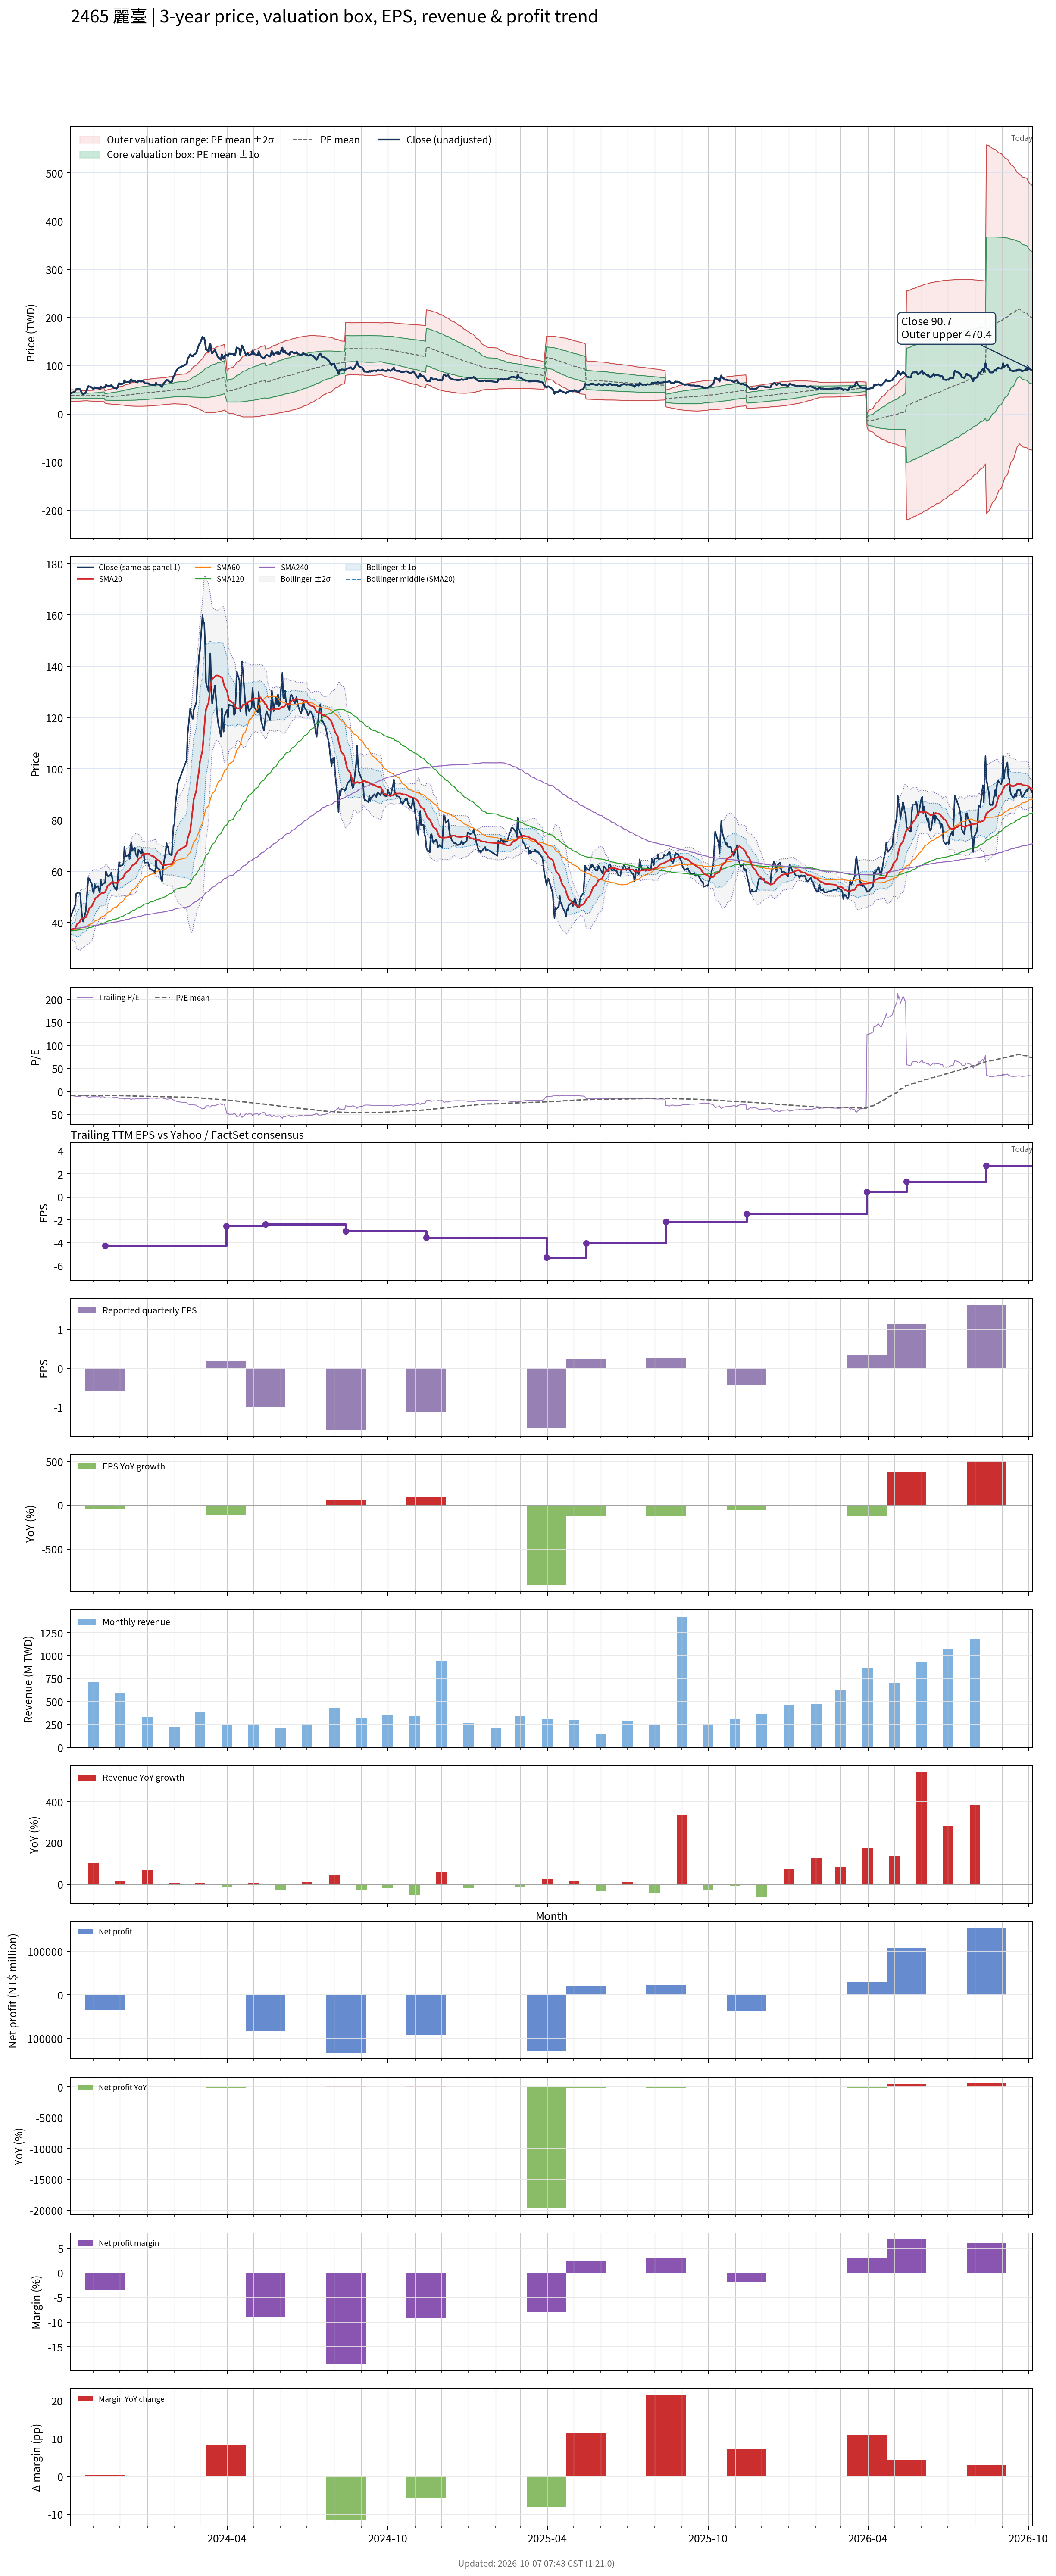

Data behind this chart, as committed beside it:
# chart-version: skill-stock-dynamic-val…
date, close, available_date, period_end, eps, ttm_eps, pe, pe_mean, pe_std, price_m2, price_m1, price_mean, price_p1, price_p2, forward_eps, forward_pe, forward_pe_mean, forward_pe_std, forward_price_m2, forward_price_m1, forward_price_mean, forward_price_p1, forward_price_p2, sma20
2023-10-06, 42.65, 2023-08-14, 2023-06-30, -0.97, -4.76, -8.96, -7.998, 1.267, 50.13, 44.1, 38.07, 32.04, 26.01, , , , , , , , , , 37.23
2023-10-11, 46.9, 2023-08-14, 2023-06-30, -0.97, -4.76, -9.853, -7.984, 1.238, 49.79, 43.9, 38, 32.11, 26.22, , , , , , , , , , 37.78
2023-10-12, 51.2, 2023-08-14, 2023-06-30, -0.97, -4.76, -10.76, -7.978, 1.223, 49.62, 43.8, 37.98, 32.15, 26.33, , , , , , , , , , 38.58
2023-10-13, 51.5, 2023-08-14, 2023-06-30, -0.97, -4.76, -10.82, -7.974, 1.211, 49.48, 43.72, 37.95, 32.19, 26.43, , , , , , , , , , 39.4
2023-10-16, 51.8, 2023-08-14, 2023-06-30, -0.97, -4.76, -10.88, -7.971, 1.203, 49.4, 43.67, 37.94, 32.21, 26.48, , , , , , , , , , 40.22
2023-10-17, 50.3, 2023-08-14, 2023-06-30, -0.97, -4.76, -10.57, -7.968, 1.197, 49.33, 43.63, 37.93, 32.23, 26.53, , , , , , , , , , 40.95
2023-10-18, 45.3, 2023-08-14, 2023-06-30, -0.97, -4.76, -9.517, -7.957, 1.177, 49.08, 43.48, 37.88, 32.28, 26.67, , , , , , , , , , 41.41
2023-10-19, 42.15, 2023-08-14, 2023-06-30, -0.97, -4.76, -8.855, -7.943, 1.154, 48.79, 43.3, 37.81, 32.31, 26.82, , , , , , , , , , 41.62
2023-10-20, 40.4, 2023-08-14, 2023-06-30, -0.97, -4.76, -8.487, -7.924, 1.127, 48.44, 43.08, 37.72, 32.35, 26.99, , , , , , , , , , 41.74
2023-10-23, 44.4, 2023-08-14, 2023-06-30, -0.97, -4.76, -9.328, -7.911, 1.101, 48.14, 42.9, 37.66, 32.41, 27.17, , , , , , , , , , 42.1
2023-10-24, 48.8, 2023-08-14, 2023-06-30, -0.97, -4.76, -10.25, -7.905, 1.087, 47.98, 42.8, 37.63, 32.46, 27.28, , , , , , , , , , 42.7
2023-10-25, 53.6, 2023-08-14, 2023-06-30, -0.97, -4.76, -11.26, -7.908, 1.095, 48.06, 42.85, 37.64, 32.43, 27.22, , , , , , , , , , 43.55
2023-10-26, 57.6, 2023-08-14, 2023-06-30, -0.97, -4.76, -12.1, -7.919, 1.129, 48.44, 43.07, 37.69, 32.32, 26.94, , , , , , , , , , 44.58
2023-10-27, 57, 2023-08-14, 2023-06-30, -0.97, -4.76, -11.97, -7.93, 1.162, 48.81, 43.28, 37.75, 32.21, 26.68, , , , , , , , , , 45.58
2023-10-30, 55, 2023-08-14, 2023-06-30, -0.97, -4.76, -11.55, -7.937, 1.182, 49.04, 43.41, 37.78, 32.15, 26.53, , , , , , , , , , 46.49
2023-10-31, 52.5, 2023-08-14, 2023-06-30, -0.97, -4.76, -11.03, -7.94, 1.19, 49.13, 43.46, 37.8, 32.13, 26.47, , , , , , , , , , 47.27
2023-11-01, 51.6, 2023-08-14, 2023-06-30, -0.97, -4.76, -10.84, -7.945, 1.2, 49.24, 43.53, 37.82, 32.11, 26.39, , , , , , , , , , 47.94
2023-11-02, 55.3, 2023-08-14, 2023-06-30, -0.97, -4.76, -11.62, -7.954, 1.225, 49.53, 43.69, 37.86, 32.03, 26.2, , , , , , , , , , 48.81
2023-11-03, 53.6, 2023-08-14, 2023-06-30, -0.97, -4.76, -11.26, -7.965, 1.247, 49.79, 43.85, 37.91, 31.97, 26.04, , , , , , , , , , 49.52
2023-11-06, 54.3, 2023-08-14, 2023-06-30, -0.97, -4.76, -11.41, -7.977, 1.274, 50.1, 44.03, 37.97, 31.91, 25.84, , , , , , , , , , 50.3
2023-11-07, 52.7, 2023-08-14, 2023-06-30, -0.97, -4.76, -11.07, -8.013, 1.3, 50.51, 44.33, 38.14, 31.96, 25.77, , , , , , , , , , 50.8
2023-11-08, 51.8, 2023-08-14, 2023-06-30, -0.97, -4.76, -10.88, -8.047, 1.321, 50.88, 44.59, 38.3, 32.02, 25.73, , , , , , , , , , 51.04
2023-11-09, 56.9, 2023-08-14, 2023-06-30, -0.97, -4.76, -11.95, -8.09, 1.363, 51.48, 45, 38.51, 32.02, 25.54, , , , , , , , , , 51.33
2023-11-10, 54.6, 2023-08-14, 2023-06-30, -0.97, -4.76, -11.47, -8.128, 1.393, 51.95, 45.32, 38.69, 32.06, 25.43, , , , , , , , , , 51.48
2023-11-13, 55.5, 2023-08-14, 2023-06-30, -0.97, -4.76, -11.66, -8.168, 1.425, 52.44, 45.66, 38.88, 32.1, 25.32, , , , , , , , , , 51.67
2023-11-14, 55.5, 2023-11-14, 2023-09-30, -0.58, -4.25, -13.06, -8.218, 1.489, 47.58, 41.26, 34.93, 28.6, 22.27, , , , , , , , , , 51.93
2023-11-15, 60, 2023-11-14, 2023-09-30, -0.58, -4.25, -14.12, -8.276, 1.58, 48.61, 41.89, 35.17, 28.46, 21.74, , , , , , , , , , 52.66
2023-11-16, 59, 2023-11-14, 2023-09-30, -0.58, -4.25, -13.88, -8.333, 1.657, 49.5, 42.46, 35.41, 28.37, 21.33, , , , , , , , , , 53.51
2023-11-17, 58, 2023-11-14, 2023-09-30, -0.58, -4.25, -13.65, -8.384, 1.725, 50.29, 42.96, 35.63, 28.3, 20.97, , , , , , , , , , 54.38
2023-11-20, 58.6, 2023-11-14, 2023-09-30, -0.58, -4.25, -13.79, -8.435, 1.793, 51.09, 43.47, 35.85, 28.23, 20.61, , , , , , , , , , 55.09
2023-11-21, 59.5, 2023-11-14, 2023-09-30, -0.58, -4.25, -14, -8.489, 1.861, 51.9, 43.99, 36.08, 28.17, 20.26, , , , , , , , , , 55.63
2023-11-22, 57.7, 2023-11-14, 2023-09-30, -0.58, -4.25, -13.58, -8.535, 1.918, 52.58, 44.42, 36.27, 28.12, 19.97, , , , , , , , , , 55.84
2023-11-23, 55.8, 2023-11-14, 2023-09-30, -0.58, -4.25, -13.13, -8.579, 1.962, 53.14, 44.8, 36.46, 28.12, 19.79, , , , , , , , , , 55.74
2023-11-24, 54.2, 2023-11-14, 2023-09-30, -0.58, -4.25, -12.75, -8.623, 1.996, 53.61, 45.13, 36.65, 28.16, 19.68, , , , , , , , , , 55.6
2023-11-27, 52.6, 2023-11-14, 2023-09-30, -0.58, -4.25, -12.38, -8.662, 2.023, 54.01, 45.41, 36.81, 28.21, 19.61, , , , , , , , , , 55.48
2023-11-28, 54.4, 2023-11-14, 2023-09-30, -0.58, -4.25, -12.8, -8.705, 2.056, 54.47, 45.73, 37, 28.26, 19.52, , , , , , , , , , 55.58
2023-11-29, 59.8, 2023-11-14, 2023-09-30, -0.58, -4.25, -14.07, -8.76, 2.11, 55.17, 46.2, 37.23, 28.26, 19.29, , , , , , , , , , 55.99
2023-11-30, 63.6, 2023-11-14, 2023-09-30, -0.58, -4.25, -14.96, -8.822, 2.182, 56.04, 46.77, 37.49, 28.22, 18.95, , , , , , , , , , 56.41
2023-12-01, 62.1, 2023-11-14, 2023-09-30, -0.58, -4.25, -14.61, -8.883, 2.24, 56.79, 47.27, 37.75, 28.23, 18.71, , , , , , , , , , 56.83
2023-12-04, 62.5, 2023-11-14, 2023-09-30, -0.58, -4.25, -14.71, -8.943, 2.299, 57.55, 47.78, 38.01, 28.24, 18.47, , , , , , , , , , 57.24
2023-12-05, 63.2, 2023-11-14, 2023-09-30, -0.58, -4.25, -14.87, -9.003, 2.358, 58.31, 48.29, 38.26, 28.24, 18.22, , , , , , , , , , 57.77
2023-12-06, 69.5, 2023-11-14, 2023-09-30, -0.58, -4.25, -16.35, -9.077, 2.447, 59.38, 48.98, 38.58, 28.18, 17.78, , , , , , , , , , 58.65
2023-12-07, 66.7, 2023-11-14, 2023-09-30, -0.58, -4.25, -15.69, -9.146, 2.516, 60.26, 49.56, 38.87, 28.18, 17.49, , , , , , , , , , 59.14
2023-12-08, 65.8, 2023-11-14, 2023-09-30, -0.58, -4.25, -15.48, -9.214, 2.576, 61.05, 50.11, 39.16, 28.21, 17.27, , , , , , , , , , 59.7
2023-12-11, 66.7, 2023-11-14, 2023-09-30, -0.58, -4.25, -15.69, -9.284, 2.637, 61.87, 50.66, 39.46, 28.25, 17.04, , , , , , , , , , 60.26
2023-12-12, 64.9, 2023-11-14, 2023-09-30, -0.58, -4.25, -15.27, -9.35, 2.687, 62.57, 51.16, 39.74, 28.32, 16.9, , , , , , , , , , 60.73
2023-12-13, 70.3, 2023-11-14, 2023-09-30, -0.58, -4.25, -16.54, -9.427, 2.759, 63.51, 51.79, 40.07, 28.34, 16.62, , , , , , , , , , 61.24
2023-12-14, 71.4, 2023-11-14, 2023-09-30, -0.58, -4.25, -16.8, -9.505, 2.833, 64.48, 52.44, 40.4, 28.36, 16.32, , , , , , , , , , 61.87
2023-12-15, 68, 2023-11-14, 2023-09-30, -0.58, -4.25, -16, -9.578, 2.887, 65.25, 52.98, 40.71, 28.44, 16.17, , , , , , , , , , 62.37
2023-12-18, 69.2, 2023-11-14, 2023-09-30, -0.58, -4.25, -16.28, -9.654, 2.943, 66.04, 53.53, 41.03, 28.52, 16.02, , , , , , , , , , 62.9
2023-12-19, 66.5, 2023-11-14, 2023-09-30, -0.58, -4.25, -15.65, -9.725, 2.983, 66.69, 54.01, 41.33, 28.65, 15.97, , , , , , , , , , 63.24
2023-12-20, 66.3, 2023-11-14, 2023-09-30, -0.58, -4.25, -15.6, -9.796, 3.021, 67.31, 54.47, 41.63, 28.8, 15.96, , , , , , , , , , 63.67
2023-12-21, 65.4, 2023-11-14, 2023-09-30, -0.58, -4.25, -15.39, -9.865, 3.053, 67.88, 54.9, 41.93, 28.95, 15.97, , , , , , , , , , 64.16
2023-12-22, 68.5, 2023-11-14, 2023-09-30, -0.58, -4.25, -16.12, -9.938, 3.097, 68.56, 55.4, 42.24, 29.07, 15.91, , , , , , , , , , 64.87
2023-12-25, 66.9, 2023-11-14, 2023-09-30, -0.58, -4.25, -15.74, -10.01, 3.133, 69.16, 55.85, 42.54, 29.22, 15.91, , , , , , , , , , 65.58
2023-12-26, 68.6, 2023-11-14, 2023-09-30, -0.58, -4.25, -16.14, -10.08, 3.172, 69.81, 56.33, 42.85, 29.37, 15.89, , , , , , , , , , 66.3
2023-12-27, 67.2, 2023-11-14, 2023-09-30, -0.58, -4.25, -15.81, -10.15, 3.203, 70.38, 56.77, 43.16, 29.54, 15.93, , , , , , , , , , 66.67
2023-12-28, 67.2, 2023-11-14, 2023-09-30, -0.58, -4.25, -15.81, -10.23, 3.231, 70.93, 57.2, 43.47, 29.74, 16, , , , , , , , , , 66.84
2023-12-29, 63.4, 2023-11-14, 2023-09-30, -0.58, -4.25, -14.92, -10.29, 3.245, 71.33, 57.54, 43.75, 29.96, 16.16, , , , , , , , , , 66.91
... 668 more rows
